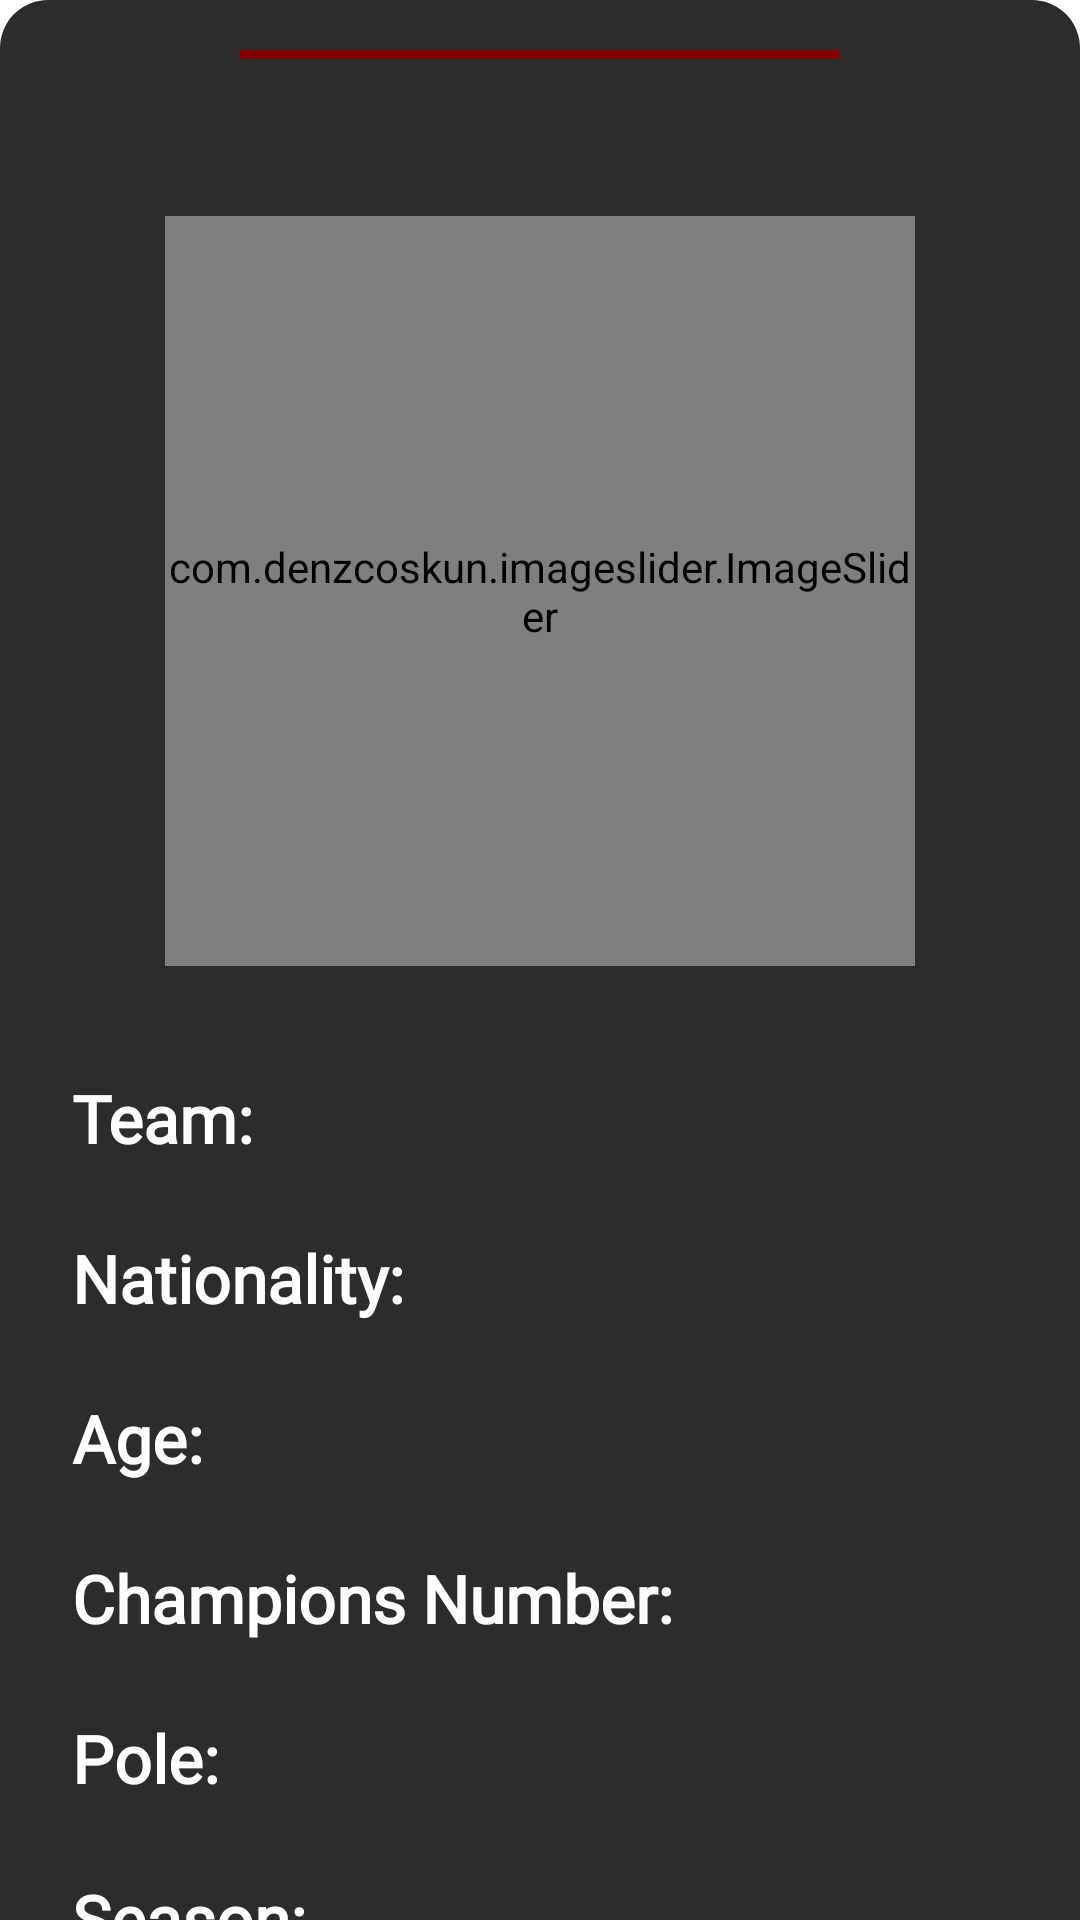

Reconstruct the res/layout file that produces this screen, plus the resources it refers to.
<!-- AndroidManifest.xml: application theme Theme.FormulaDictionary -->
<!-- res/layout/driver_bottom_sheet.xml -->
<?xml version="1.0" encoding="utf-8"?>
<layout xmlns:android="http://schemas.android.com/apk/res/android"
    xmlns:app="http://schemas.android.com/apk/res-auto">

    <androidx.constraintlayout.widget.ConstraintLayout
        android:layout_width="match_parent"
        android:layout_height="match_parent"
        android:background="@drawable/rounded_dialog">

        <ImageView
            android:id="@+id/imageTop"
            android:layout_width="300dp"
            android:layout_height="36dp"
            android:background="@drawable/horizontal_rule_24"
            app:layout_constraintEnd_toEndOf="parent"
            app:layout_constraintStart_toStartOf="parent"
            app:layout_constraintTop_toTopOf="parent"
            android:contentDescription="@string/bottomsheetstick" />

        <com.denzcoskun.imageslider.ImageSlider
            android:id="@+id/imageSliderDriver"
            android:layout_width="250dp"
            android:layout_height="250dp"
            android:layout_marginTop="36dp"
            app:layout_constraintEnd_toEndOf="parent"
            app:layout_constraintStart_toStartOf="parent"
            app:layout_constraintTop_toBottomOf="@id/imageTop" />

        <TextView
            android:id="@+id/tvTeamName"
            android:layout_width="wrap_content"
            android:layout_height="wrap_content"
            android:layout_marginStart="24dp"
            android:layout_marginTop="36dp"
            android:fontFamily="@font/changa_one"
            android:text="@string/team"
            android:textColor="@color/white"
            android:textStyle="bold"
            android:textSize="22sp"
            app:layout_constraintStart_toStartOf="parent"
            app:layout_constraintTop_toBottomOf="@id/imageSliderDriver" />

        <TextView
            android:id="@+id/driverDetailTeam"
            android:layout_width="wrap_content"
            android:layout_height="wrap_content"
            android:layout_marginStart="16dp"
            android:layout_marginTop="36dp"
            android:fontFamily="@font/changa_one"
            android:text=""
            android:textColor="@color/secondaryColor"
            android:textSize="22sp"
            app:layout_constraintStart_toEndOf="@id/tvTeamName"
            app:layout_constraintTop_toBottomOf="@id/imageSliderDriver" />

        <TextView
            android:id="@+id/tvDriverNation"
            android:layout_width="wrap_content"
            android:layout_height="wrap_content"
            android:layout_marginStart="24dp"
            android:layout_marginTop="24dp"
            android:fontFamily="@font/changa_one"
            android:text="@string/nationality"
            android:textColor="@color/white"
            android:textStyle="bold"
            android:textSize="22sp"
            app:layout_constraintStart_toStartOf="parent"
            app:layout_constraintTop_toBottomOf="@id/tvTeamName" />

        <TextView
            android:id="@+id/driverDetailNation"
            android:layout_width="wrap_content"
            android:layout_height="wrap_content"
            android:layout_marginStart="24dp"
            android:layout_marginTop="24dp"
            android:fontFamily="@font/changa_one"
            android:text=""
            android:textColor="@color/secondaryColor"
            android:textSize="22sp"
            app:layout_constraintStart_toEndOf="@id/tvDriverNation"
            app:layout_constraintTop_toBottomOf="@id/driverDetailTeam" />

        <TextView
            android:id="@+id/tvDriverAge"
            android:layout_width="wrap_content"
            android:layout_height="wrap_content"
            android:layout_marginStart="24dp"
            android:layout_marginTop="24dp"
            android:fontFamily="@font/changa_one"
            android:text="@string/age"
            android:textColor="@color/white"
            android:textStyle="bold"
            android:textSize="22sp"
            app:layout_constraintStart_toStartOf="parent"
            app:layout_constraintTop_toBottomOf="@id/tvDriverNation" />

        <TextView
            android:id="@+id/driverDetailAge"
            android:layout_width="wrap_content"
            android:layout_height="wrap_content"
            android:layout_marginStart="24dp"
            android:layout_marginTop="24dp"
            android:fontFamily="@font/changa_one"
            android:text=""
            android:textColor="@color/secondaryColor"
            android:textSize="22sp"
            app:layout_constraintStart_toEndOf="@id/tvDriverAge"
            app:layout_constraintTop_toBottomOf="@id/driverDetailNation" />

        <TextView
            android:id="@+id/tvDriverChamp"
            android:layout_width="wrap_content"
            android:layout_height="wrap_content"
            android:layout_marginStart="24dp"
            android:layout_marginTop="24dp"
            android:fontFamily="@font/changa_one"
            android:text="@string/champion_number"
            android:textStyle="bold"
            android:textColor="@color/white"
            android:textSize="22sp"
            app:layout_constraintStart_toStartOf="parent"
            app:layout_constraintTop_toBottomOf="@id/tvDriverAge" />

        <TextView
            android:id="@+id/driverDetailChamp"
            android:layout_width="wrap_content"
            android:layout_height="wrap_content"
            android:layout_marginStart="24dp"
            android:layout_marginTop="24dp"
            android:fontFamily="@font/changa_one"
            android:text=""
            android:textColor="@color/secondaryColor"
            android:textSize="22sp"
            app:layout_constraintStart_toEndOf="@id/tvDriverChamp"
            app:layout_constraintTop_toBottomOf="@id/driverDetailAge" />

        <TextView
            android:id="@+id/tvDriverPole"
            android:layout_width="wrap_content"
            android:layout_height="wrap_content"
            android:layout_marginStart="24dp"
            android:layout_marginTop="24dp"
            android:fontFamily="@font/changa_one"
            android:text="@string/pole"
            android:textColor="@color/white"
            android:textSize="22sp"
            android:textStyle="bold"
            app:layout_constraintStart_toStartOf="parent"
            app:layout_constraintTop_toBottomOf="@id/tvDriverChamp" />

        <TextView
            android:id="@+id/driverDetailPole"
            android:layout_width="wrap_content"
            android:layout_height="wrap_content"
            android:layout_marginStart="24dp"
            android:layout_marginTop="24dp"
            android:fontFamily="@font/changa_one"
            android:text=""
            android:textColor="@color/secondaryColor"
            android:textSize="22sp"
            app:layout_constraintStart_toEndOf="@id/tvDriverPole"
            app:layout_constraintTop_toBottomOf="@id/driverDetailChamp" />

        <TextView
            android:id="@+id/tvDriverSeason"
            android:layout_width="wrap_content"
            android:layout_height="wrap_content"
            android:layout_marginStart="24dp"
            android:layout_marginTop="24dp"
            android:fontFamily="@font/changa_one"
            android:text="@string/season"
            android:textColor="@color/white"
            android:textSize="22sp"
            android:textStyle="bold"
            app:layout_constraintStart_toStartOf="parent"
            app:layout_constraintTop_toBottomOf="@id/tvDriverPole" />

        <TextView
            android:id="@+id/driverDetailSeason"
            android:layout_width="wrap_content"
            android:layout_height="wrap_content"
            android:layout_marginStart="24dp"
            android:layout_marginTop="24dp"
            android:fontFamily="@font/changa_one"
            android:text=""
            android:textColor="@color/secondaryColor"
            android:textSize="22sp"
            app:layout_constraintStart_toEndOf="@id/tvDriverSeason"
            app:layout_constraintTop_toBottomOf="@id/driverDetailPole" />

        <TextView
            android:id="@+id/tvDriverWin"
            android:layout_width="wrap_content"
            android:layout_height="wrap_content"
            android:layout_marginStart="24dp"
            android:layout_marginTop="24dp"
            android:fontFamily="@font/changa_one"
            android:text="@string/win_number"
            android:textColor="@color/white"
            android:textSize="22sp"
            android:textStyle="bold"
            app:layout_constraintVertical_bias="0.0"
            app:layout_constraintBottom_toBottomOf="parent"
            app:layout_constraintStart_toStartOf="parent"
            android:layout_marginBottom="16dp"
            app:layout_constraintTop_toBottomOf="@id/tvDriverSeason" />

        <TextView
            android:id="@+id/driverDetailWin"
            android:layout_width="wrap_content"
            android:layout_height="wrap_content"
            android:layout_marginStart="24dp"
            android:layout_marginTop="24dp"
            android:fontFamily="@font/changa_one"
            android:text=""
            android:textColor="@color/secondaryColor"
            android:textSize="22sp"
            app:layout_constraintStart_toEndOf="@id/tvDriverWin"
            app:layout_constraintTop_toBottomOf="@id/driverDetailSeason" />

    </androidx.constraintlayout.widget.ConstraintLayout>
</layout>
<!-- resources referenced by this layout -->
<resources>
  <color name="secondaryColor">#CD0A0A</color>
  <color name="white">#FFFFFFFF</color>
  <!-- drawable horizontal_rule_24 (drawable) -->
  <vector android:height="24dp" android:tint="@color/secondaryDarkColor"
      android:viewportHeight="24" android:viewportWidth="24"
      android:width="24dp" xmlns:android="http://schemas.android.com/apk/res/android">
      <path android:fillColor="@android:color/white"
          android:fillType="evenOdd" android:pathData="M4,11h16v2h-16z"/>
  </vector>
  <!-- drawable rounded_dialog (drawable) -->
  <?xml version="1.0" encoding="utf-8"?>
  <shape xmlns:android="http://schemas.android.com/apk/res/android"
      android:shape="rectangle">
      <solid android:color="@color/primaryDarkColor"/>
      <corners android:topLeftRadius="16dp"
          android:topRightRadius="16dp"/>
  </shape>
  <string name="age">Age:</string>
  <string name="bottomsheetstick">bottomSheetStick</string>
  <string name="champion_number">Champions Number:</string>
  <string name="nationality">Nationality:</string>
  <string name="pole">Pole:</string>
  <string name="season">Season:</string>
  <string name="team">Team:</string>
  <string name="win_number">Win Number</string>
  <style name="Theme.FormulaDictionary" parent="Theme.MaterialComponents.DayNight.DarkActionBar">
          
          <item name="colorPrimary">@color/purple_500</item>
          <item name="colorPrimaryVariant">@color/purple_700</item>
          <item name="colorOnPrimary">@color/white</item>
          
          <item name="colorSecondary">@color/teal_200</item>
          <item name="colorSecondaryVariant">@color/teal_700</item>
          <item name="colorOnSecondary">@color/black</item>
          
          <item name="android:statusBarColor">@color/primaryDarkColor</item>
          
          <item name="windowActionBar">false</item>
          <item name="windowNoTitle">true</item>
      </style>
  <color name="secondaryDarkColor">#850000</color>
  <color name="primaryDarkColor">#2C2C2C</color>
  <color name="purple_500">#FF6200EE</color>
  <color name="purple_700">#FF3700B3</color>
  <color name="teal_200">#FF03DAC5</color>
  <color name="teal_700">#FF018786</color>
  <color name="black">#FF000000</color>
</resources>
